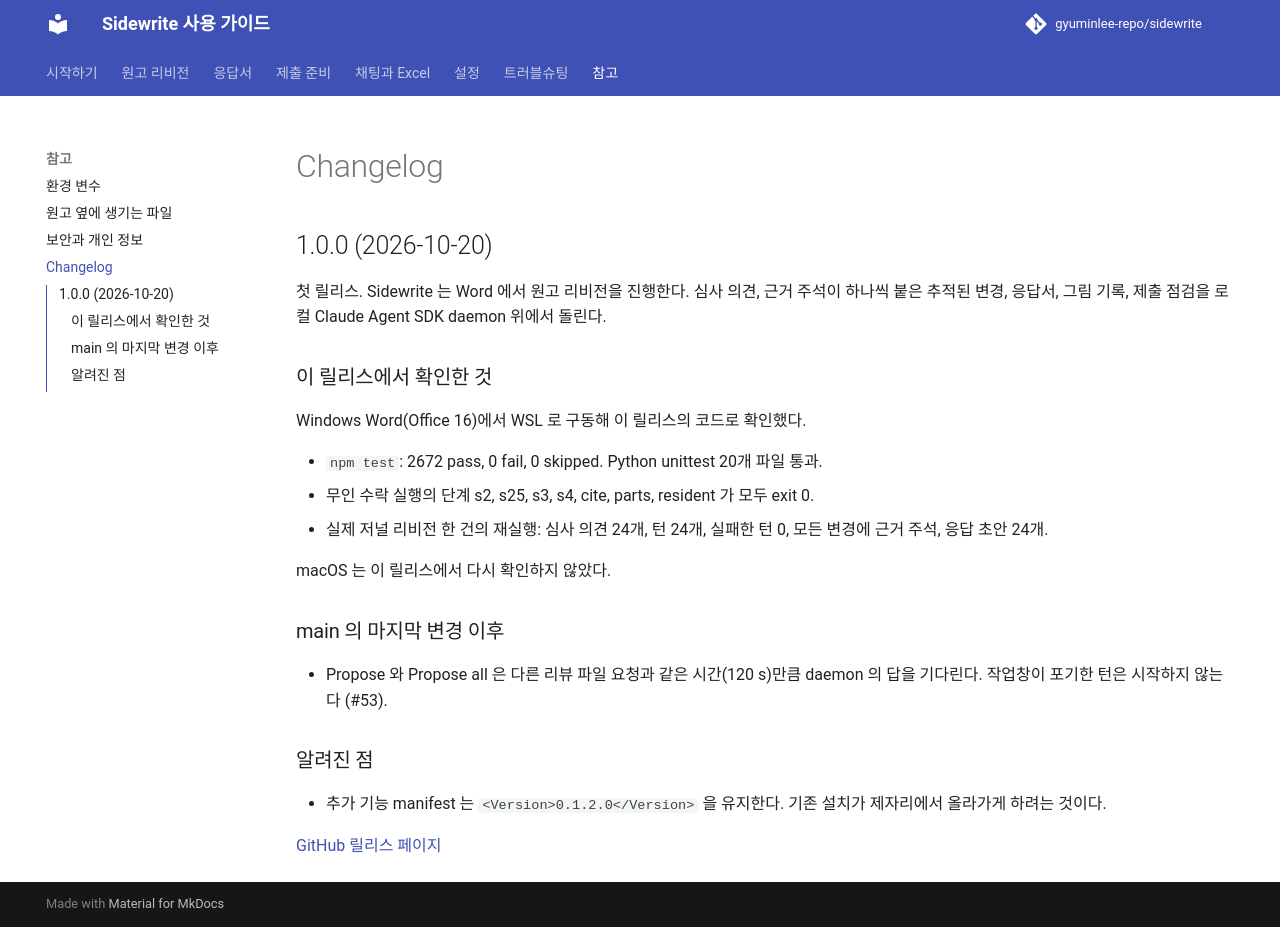

repository: gyuminlee-repo/sidewrite · page: reference/changelog/index.html · generator: mkdocs

# Changelog

## 1.0.0 (2026-10-20)

첫 릴리스. Sidewrite 는 Word 에서 원고 리비전을 진행한다. 심사 의견, 근거 주석이 하나씩 붙은 추적된 변경, 응답서, 그림 기록, 제출 점검을 로컬 Claude Agent SDK daemon 위에서 돌린다.

### 이 릴리스에서 확인한 것

Windows Word(Office 16)에서 WSL 로 구동해 이 릴리스의 코드로 확인했다.

- `npm test`: 2672 pass, 0 fail, 0 skipped. Python unittest 20개 파일 통과.
- 무인 수락 실행의 단계 s2, s25, s3, s4, cite, parts, resident 가 모두 exit 0.
- 실제 저널 리비전 한 건의 재실행: 심사 의견 24개, 턴 24개, 실패한 턴 0, 모든 변경에 근거 주석, 응답 초안 24개.

macOS 는 이 릴리스에서 다시 확인하지 않았다.

### main 의 마지막 변경 이후

- Propose 와 Propose all 은 다른 리뷰 파일 요청과 같은 시간(120 s)만큼 daemon 의 답을 기다린다. 작업창이 포기한 턴은 시작하지 않는다 (#53).

### 알려진 점

- 추가 기능 manifest 는 `<Version>0.1.2.0</Version>` 을 유지한다. 기존 설치가 제자리에서 올라가게 하려는 것이다.

[GitHub 릴리스 페이지](https://github.com/gyuminlee-repo/sidewrite/releases/tag/v1.0.0)
